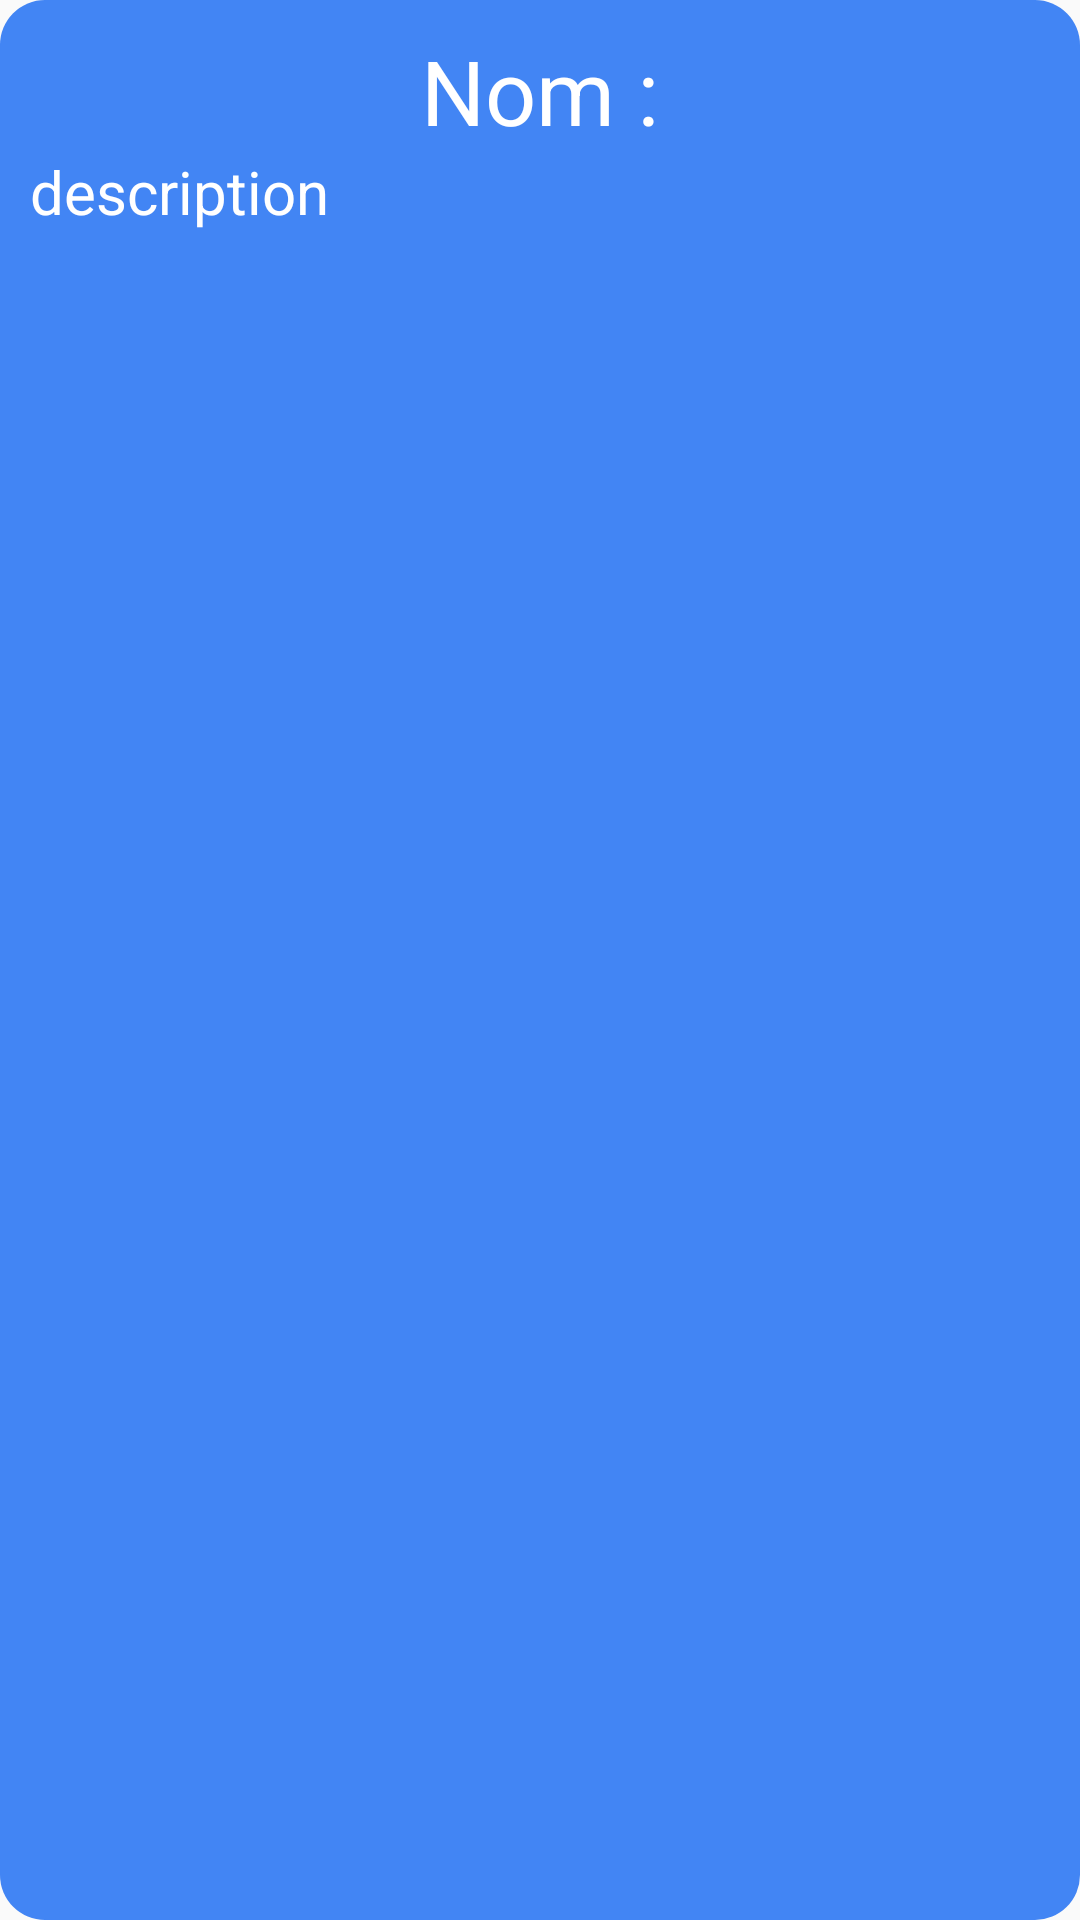

Android layout source for this screen:
<!-- AndroidManifest.xml: application theme AppTheme -->
<!-- res/layout/assosiations_item.xml -->
<?xml version="1.0" encoding="utf-8"?>
<LinearLayout xmlns:android="http://schemas.android.com/apk/res/android"
    xmlns:app="http://schemas.android.com/apk/res-auto"
    xmlns:tools="http://schemas.android.com/tools"
    android:layout_width="match_parent"
    android:layout_height="wrap_content"
    android:layout_marginStart="20dp"
    android:layout_marginTop="20dp"
    android:layout_marginEnd="20dp"
    android:layout_marginBottom="10dp"
    android:background="@drawable/blue_drawable"
    android:orientation="vertical"
    android:padding="10dp"
    tools:layout_constraintCircleRadius="5dp">

    <TextView
        android:id="@+id/item_nom"
        style="@style/text_style"
        android:layout_width="wrap_content"
        android:layout_height="wrap_content"
        android:layout_gravity="center"
        android:text="@string/nom"
        android:textColor="@android:color/white"
        android:textSize="30sp" />

    <TextView
        android:id="@+id/item_description"
        style="@style/text_style"
        android:layout_width="match_parent"
        android:layout_height="match_parent"
        android:layout_gravity="center"
        android:text="@string/description"
        android:textColor="@android:color/white"
        android:textSize="20sp" />

    <Button
        android:id="@+id/item_contribuer_btn"
        android:layout_width="wrap_content"
        android:layout_height="wrap_content"
        android:layout_gravity="center"
        android:layout_marginTop="15dp"
        android:layout_marginBottom="5dp"
        android:background="@drawable/yellow_drawable"
        android:padding="10dp"
        android:text="@string/contribuer"
        android:textColor="@android:color/white"
        android:textSize="15sp" />

</LinearLayout>
<!-- resources referenced by this layout -->
<resources>
  <!-- drawable blue_drawable (drawable) -->
  <?xml version="1.0" encoding="utf-8"?>
  <shape xmlns:android="http://schemas.android.com/apk/res/android">
      <solid android:color="#4285F4"/>
      <corners android:radius="15dp"/>
  
  </shape>
  <!-- drawable yellow_drawable (drawable) -->
  <?xml version="1.0" encoding="utf-8"?>
  <shape xmlns:android="http://schemas.android.com/apk/res/android">
      <corners android:radius="15dp"/>
      <solid android:color="#F4B400" />
  </shape>
  <string name="contribuer">Contribuer</string>
  <string name="description">description</string>
  <string name="nom">Nom :</string>
  <style name="text_style">
          <item name="android:layout_width">wrap_content</item>
          <item name="android:layout_height">wrap_content</item>
          <item name="android:textColor">#000000</item>
          <item name="android:textSize">20sp</item>
      </style>
  <style name="AppTheme" parent="Theme.AppCompat.Light.NoActionBar">
          
          <item name="colorPrimary">@color/colorPrimary</item>
          <item name="colorPrimaryDark">@color/colorPrimaryDark</item>
          <item name="colorAccent">@color/colorAccent</item>
      </style>
  <color name="colorPrimary">#0F9D58</color>
  <color name="colorPrimaryDark">#0F9D58</color>
  <color name="colorAccent">#808080</color>
</resources>
